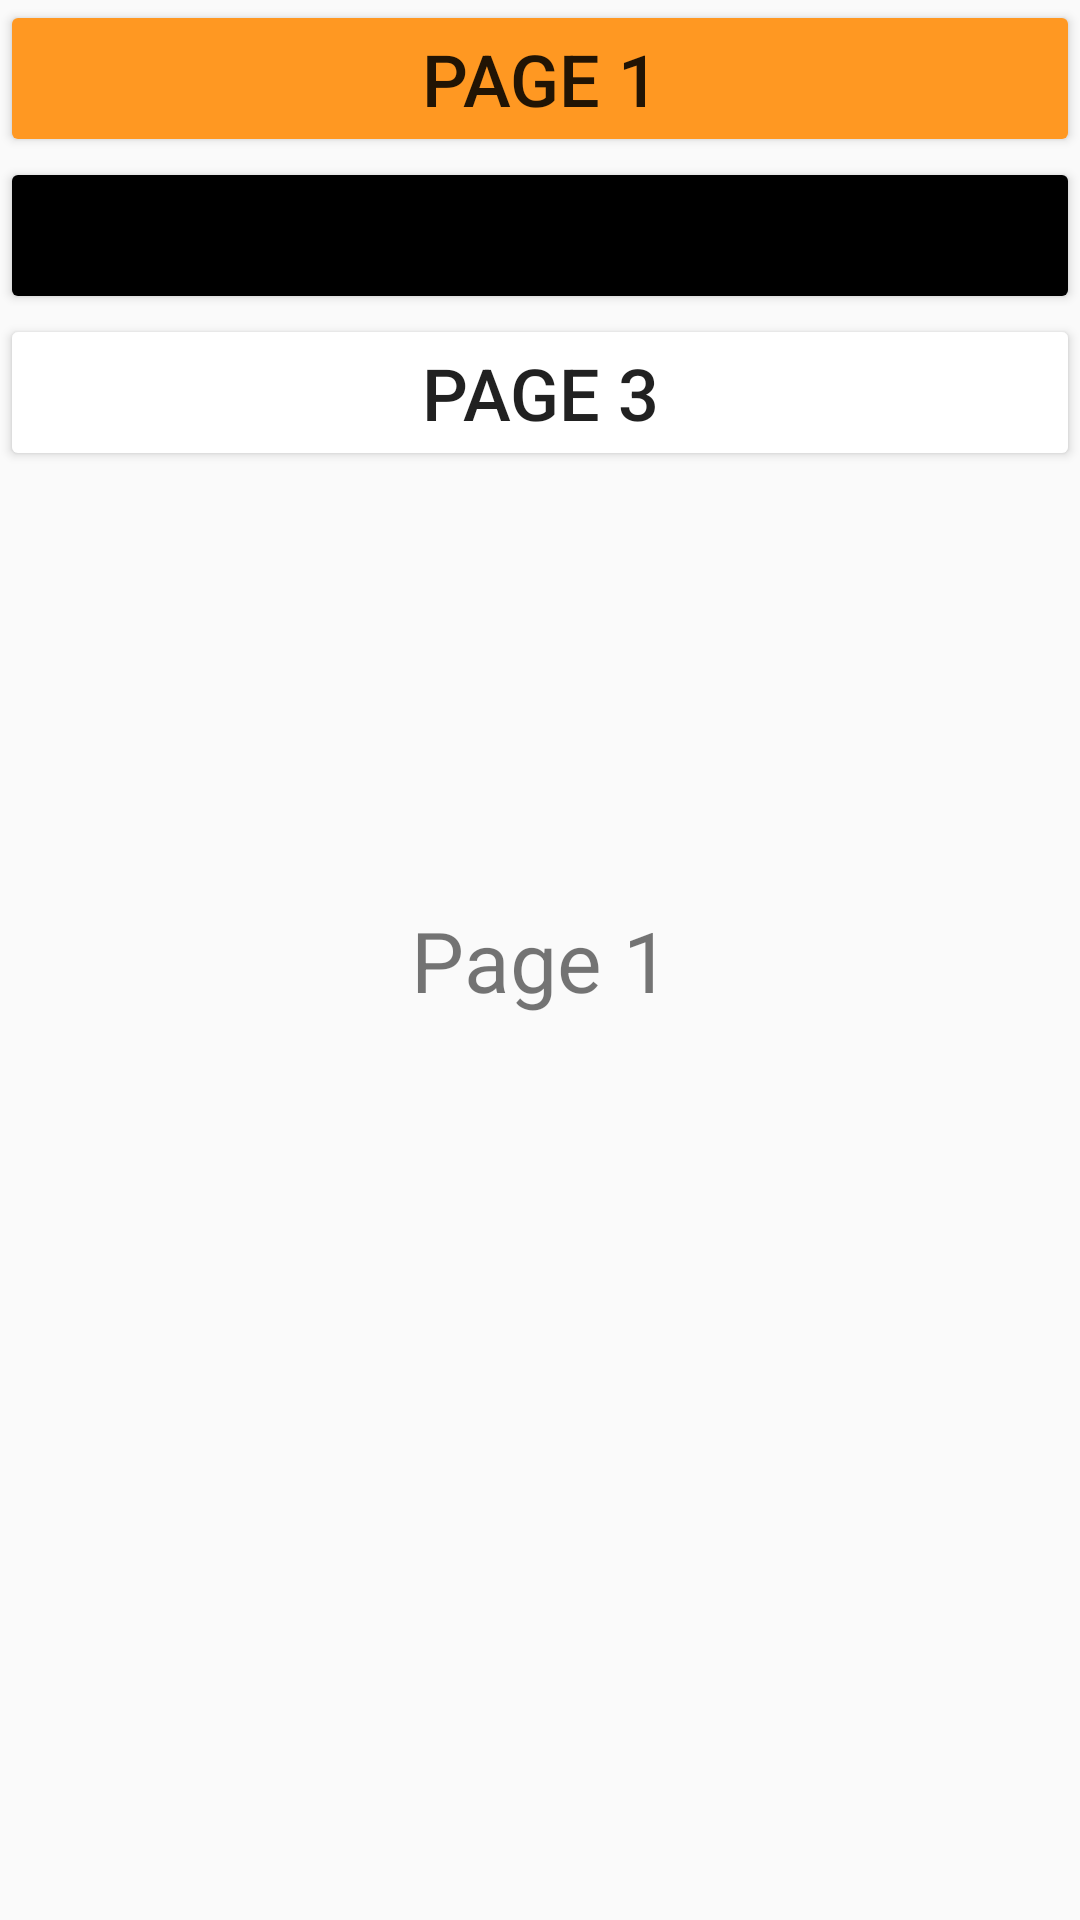

The Android layout XML behind this screen, and the referenced resources:
<!-- AndroidManifest.xml: application theme Theme.Android_tutorial_kt -->
<!-- res/layout/fragment_nav1.xml -->
<?xml version="1.0" encoding="utf-8"?>
<layout xmlns:android="http://schemas.android.com/apk/res/android"
    xmlns:app="http://schemas.android.com/apk/res-auto"
    xmlns:tools="http://schemas.android.com/tools">

    <data>
        <variable
            name="clickCount"
            type="io.issc.android_tutorial_kt.ClickCount" />
    </data>

    <androidx.constraintlayout.widget.ConstraintLayout
        android:layout_width="match_parent"
        android:layout_height="match_parent"
        android:background="@color/red"
        tools:context=".MainActivity">

        <Button
            android:layout_width="match_parent"
            android:layout_height="wrap_content"
            app:layout_constraintTop_toTopOf="parent"
            android:id="@+id/btn_nav1"
            android:text="Page 1"
            android:textSize="24sp"
            android:backgroundTint="@color/orange"
            />

        <Button
            android:layout_width="match_parent"
            android:layout_height="wrap_content"
            app:layout_constraintTop_toBottomOf="@id/btn_nav1"
            android:id="@+id/btn_nav2"
            android:text="Page 2"
            android:textSize="24sp"
            android:backgroundTint="@color/black"
            />

        <Button
            android:layout_width="match_parent"
            android:layout_height="wrap_content"
            app:layout_constraintTop_toBottomOf="@id/btn_nav2"
            android:id="@+id/btn_nav3"
            android:text="Page 3"
            android:textSize="24sp"
            android:backgroundTint="@color/green"
            />
        <TextView
            android:layout_width="wrap_content"
            android:layout_height="wrap_content"
            android:id="@+id/txt"
            android:text="Page 1"
            android:textSize="28sp"
            app:layout_constraintLeft_toLeftOf="parent"
            app:layout_constraintRight_toRightOf="parent"
            app:layout_constraintTop_toTopOf="parent"
            app:layout_constraintBottom_toBottomOf="parent"
            />

    </androidx.constraintlayout.widget.ConstraintLayout>
</layout>
<!-- resources referenced by this layout -->
<resources>
  <color name="black">#FF000000</color>
  <color name="orange">#FF9822</color>
  <style name="Theme.Android_tutorial_kt" parent="Theme.AppCompat.DayNight" />
</resources>
